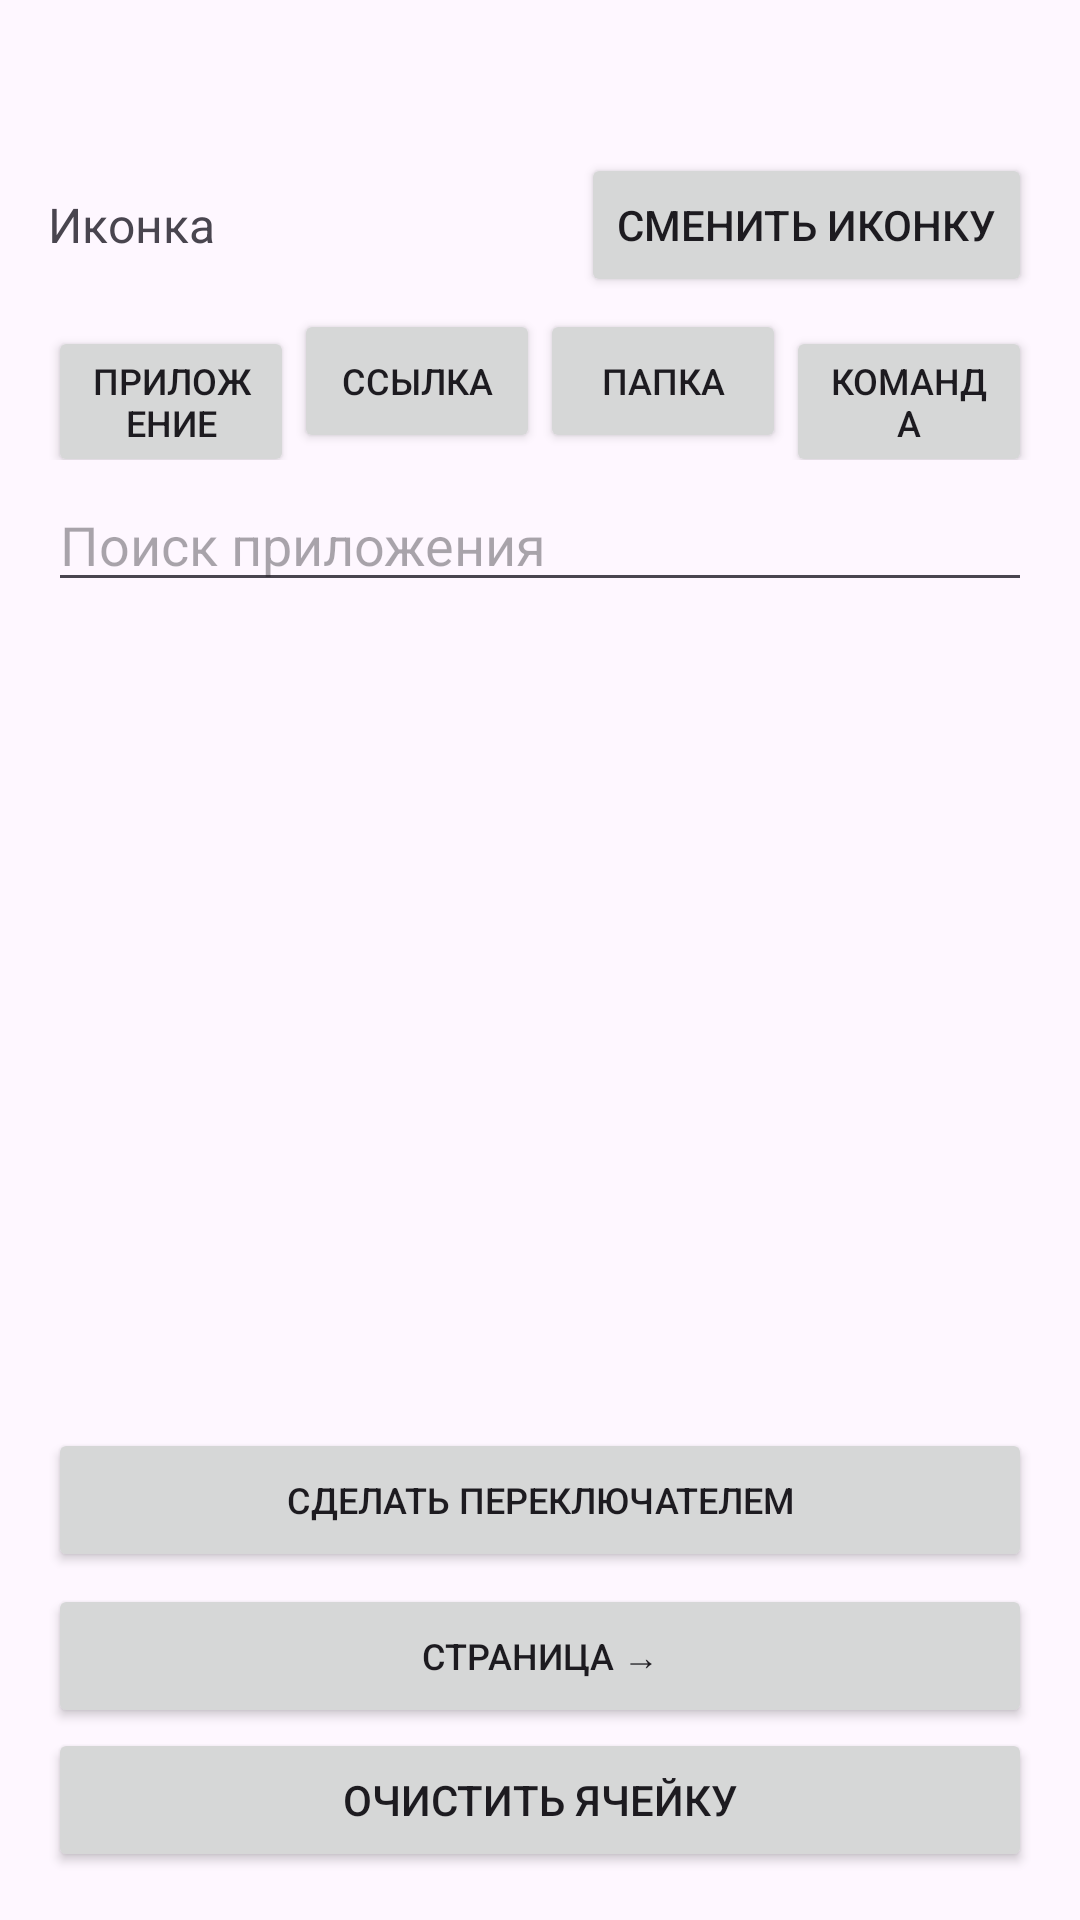

The Android layout XML behind this screen, and the referenced resources:
<!-- AndroidManifest.xml: application theme Theme.WidgetPlus -->
<!-- res/layout/activity_cell_editor.xml -->
<?xml version="1.0" encoding="utf-8"?>
<LinearLayout xmlns:android="http://schemas.android.com/apk/res/android"
    android:layout_width="match_parent"
    android:layout_height="match_parent"
    android:orientation="vertical"
    android:padding="16dp">

    <TextView
        android:id="@+id/tvCellTitle"
        android:layout_width="match_parent"
        android:layout_height="wrap_content"
        android:textSize="20sp"
        android:textStyle="bold" />

    <LinearLayout
        android:layout_width="match_parent"
        android:layout_height="wrap_content"
        android:layout_marginTop="8dp"
        android:gravity="center_vertical"
        android:orientation="horizontal">

        <TextView
            android:layout_width="0dp"
            android:layout_height="wrap_content"
            android:layout_weight="1"
            android:text="@string/icon_current"
            android:textSize="16sp" />

        <Button
            android:id="@+id/btnPickIcon"
            android:layout_width="wrap_content"
            android:layout_height="wrap_content"
            android:text="@string/icon_change" />
    </LinearLayout>

    <LinearLayout
        android:layout_width="match_parent"
        android:layout_height="wrap_content"
        android:layout_marginTop="4dp"
        android:orientation="horizontal">

        <Button
            android:id="@+id/btnTypeApp"
            android:layout_width="0dp"
            android:layout_height="wrap_content"
            android:layout_weight="1"
            android:text="@string/type_app"
            android:textSize="12sp" />

        <Button
            android:id="@+id/btnTypeLink"
            android:layout_width="0dp"
            android:layout_height="wrap_content"
            android:layout_weight="1"
            android:text="@string/type_link"
            android:textSize="12sp" />

        <Button
            android:id="@+id/btnTypeFolder"
            android:layout_width="0dp"
            android:layout_height="wrap_content"
            android:layout_weight="1"
            android:text="@string/type_folder"
            android:textSize="12sp" />

        <Button
            android:id="@+id/btnTypeCommand"
            android:layout_width="0dp"
            android:layout_height="wrap_content"
            android:layout_weight="1"
            android:text="@string/type_command"
            android:textSize="12sp" />
    </LinearLayout>

    <LinearLayout
        android:id="@+id/appsBlock"
        android:layout_width="match_parent"
        android:layout_height="0dp"
        android:layout_weight="1"
        android:orientation="vertical">

        <EditText
            android:id="@+id/etSearch"
            android:layout_width="match_parent"
            android:layout_height="wrap_content"
            android:layout_marginTop="6dp"
            android:hint="@string/search_app"
            android:inputType="text"
            android:maxLines="1" />

        <androidx.recyclerview.widget.RecyclerView
            android:id="@+id/rvApps"
            android:layout_width="match_parent"
            android:layout_height="0dp"
            android:layout_marginTop="8dp"
            android:layout_weight="1" />
    </LinearLayout>

    <LinearLayout
        android:id="@+id/linkBlock"
        android:layout_width="match_parent"
        android:layout_height="wrap_content"
        android:layout_marginTop="6dp"
        android:orientation="vertical"
        android:visibility="gone">

        <EditText
            android:id="@+id/etUrl"
            android:layout_width="match_parent"
            android:layout_height="wrap_content"
            android:hint="@string/link_url"
            android:inputType="textUri"
            android:maxLines="2" />

        <EditText
            android:id="@+id/etLinkLabel"
            android:layout_width="match_parent"
            android:layout_height="wrap_content"
            android:hint="@string/action_label"
            android:inputType="text"
            android:maxLines="1" />
    </LinearLayout>

    <LinearLayout
        android:id="@+id/folderBlock"
        android:layout_width="match_parent"
        android:layout_height="wrap_content"
        android:layout_marginTop="6dp"
        android:orientation="vertical"
        android:visibility="gone">

        <Button
            android:id="@+id/btnPickFolder"
            android:layout_width="match_parent"
            android:layout_height="wrap_content"
            android:text="@string/folder_pick"
            android:textSize="12sp" />

        <EditText
            android:id="@+id/etFolderPath"
            android:layout_width="match_parent"
            android:layout_height="wrap_content"
            android:hint="@string/folder_path"
            android:inputType="text"
            android:maxLines="2" />

        <EditText
            android:id="@+id/etFolderLabel"
            android:layout_width="match_parent"
            android:layout_height="wrap_content"
            android:hint="@string/action_label"
            android:inputType="text"
            android:maxLines="1" />
    </LinearLayout>
    <LinearLayout
        android:id="@+id/commandBlock"
        android:layout_width="match_parent"
        android:layout_height="wrap_content"
        android:layout_marginTop="6dp"
        android:orientation="vertical"
        android:visibility="gone">

        <EditText
            android:id="@+id/etPkg"
            android:layout_width="match_parent"
            android:layout_height="wrap_content"
            android:hint="@string/command_pkg"
            android:inputType="text"
            android:maxLines="1" />

        <EditText
            android:id="@+id/etComponent"
            android:layout_width="match_parent"
            android:layout_height="wrap_content"
            android:hint="@string/command_component"
            android:inputType="text"
            android:maxLines="1" />

        <EditText
            android:id="@+id/etAction"
            android:layout_width="match_parent"
            android:layout_height="wrap_content"
            android:hint="@string/command_action"
            android:inputType="text"
            android:maxLines="2" />

        <Button
            android:id="@+id/btnCommandLibrary"
            android:layout_width="match_parent"
            android:layout_height="wrap_content"
            android:text="@string/command_library"
            android:textSize="12sp" />

        <EditText
            android:id="@+id/etCommandLabel"
            android:layout_width="match_parent"
            android:layout_height="wrap_content"
            android:hint="@string/action_label"
            android:inputType="text"
            android:maxLines="1" />
    </LinearLayout>

    <Button
        android:id="@+id/btnMakeToggle"
        android:layout_width="match_parent"
        android:layout_height="wrap_content"
        android:layout_marginTop="4dp"
        android:text="@string/command_make_toggle"
        android:textSize="12sp" />

    <Button
        android:id="@+id/btnTypePager"
        android:layout_width="match_parent"
        android:layout_height="wrap_content"
        android:layout_marginTop="4dp"
        android:text="@string/type_pager"
        android:textSize="12sp" />

    <Button
        android:id="@+id/btnSave"
        android:layout_width="match_parent"
        android:layout_height="wrap_content"
        android:layout_marginTop="8dp"
        android:text="@string/action_save"
        android:visibility="gone" />

    <Button
        android:id="@+id/btnClearCell"
        android:layout_width="match_parent"
        android:layout_height="wrap_content"
        android:text="@string/cell_clear" />

</LinearLayout>
<!-- resources referenced by this layout -->
<resources>
  <string name="action_label">Подпись под кнопкой</string>
  <string name="action_save">Сохранить</string>
  <string name="cell_clear">Очистить ячейку</string>
  <string name="command_action">Действие, например com.v2raytun.android.action.widget.click</string>
  <string name="command_component">Получатель, например com.v2raytun.android.receiver.WidgetProvider1x1</string>
  <string name="command_library">Библиотека команд</string>
  <string name="command_make_toggle">Сделать переключателем</string>
  <string name="command_pkg">Пакет, например com.v2raytun.android</string>
  <string name="folder_path">Папка в памяти телефона, например SHARE или Download/SHARE</string>
  <string name="folder_pick">Выбрать папку в проводнике</string>
  <string name="icon_change">Сменить иконку</string>
  <string name="icon_current">Иконка</string>
  <string name="link_url">Адрес ссылки, например https://yandex.ru</string>
  <string name="search_app">Поиск приложения</string>
  <string name="type_app">Приложение</string>
  <string name="type_command">Команда</string>
  <string name="type_folder">Папка</string>
  <string name="type_link">Ссылка</string>
  <string name="type_pager">Страница →</string>
  <style name="Theme.WidgetPlus" parent="Theme.Material3.DayNight">
          <item name="colorPrimary">@color/brand</item>
          <item name="colorOnPrimary">#FFFFFFFF</item>
      </style>
  <color name="brand">#FF4F7CFF</color>
</resources>
